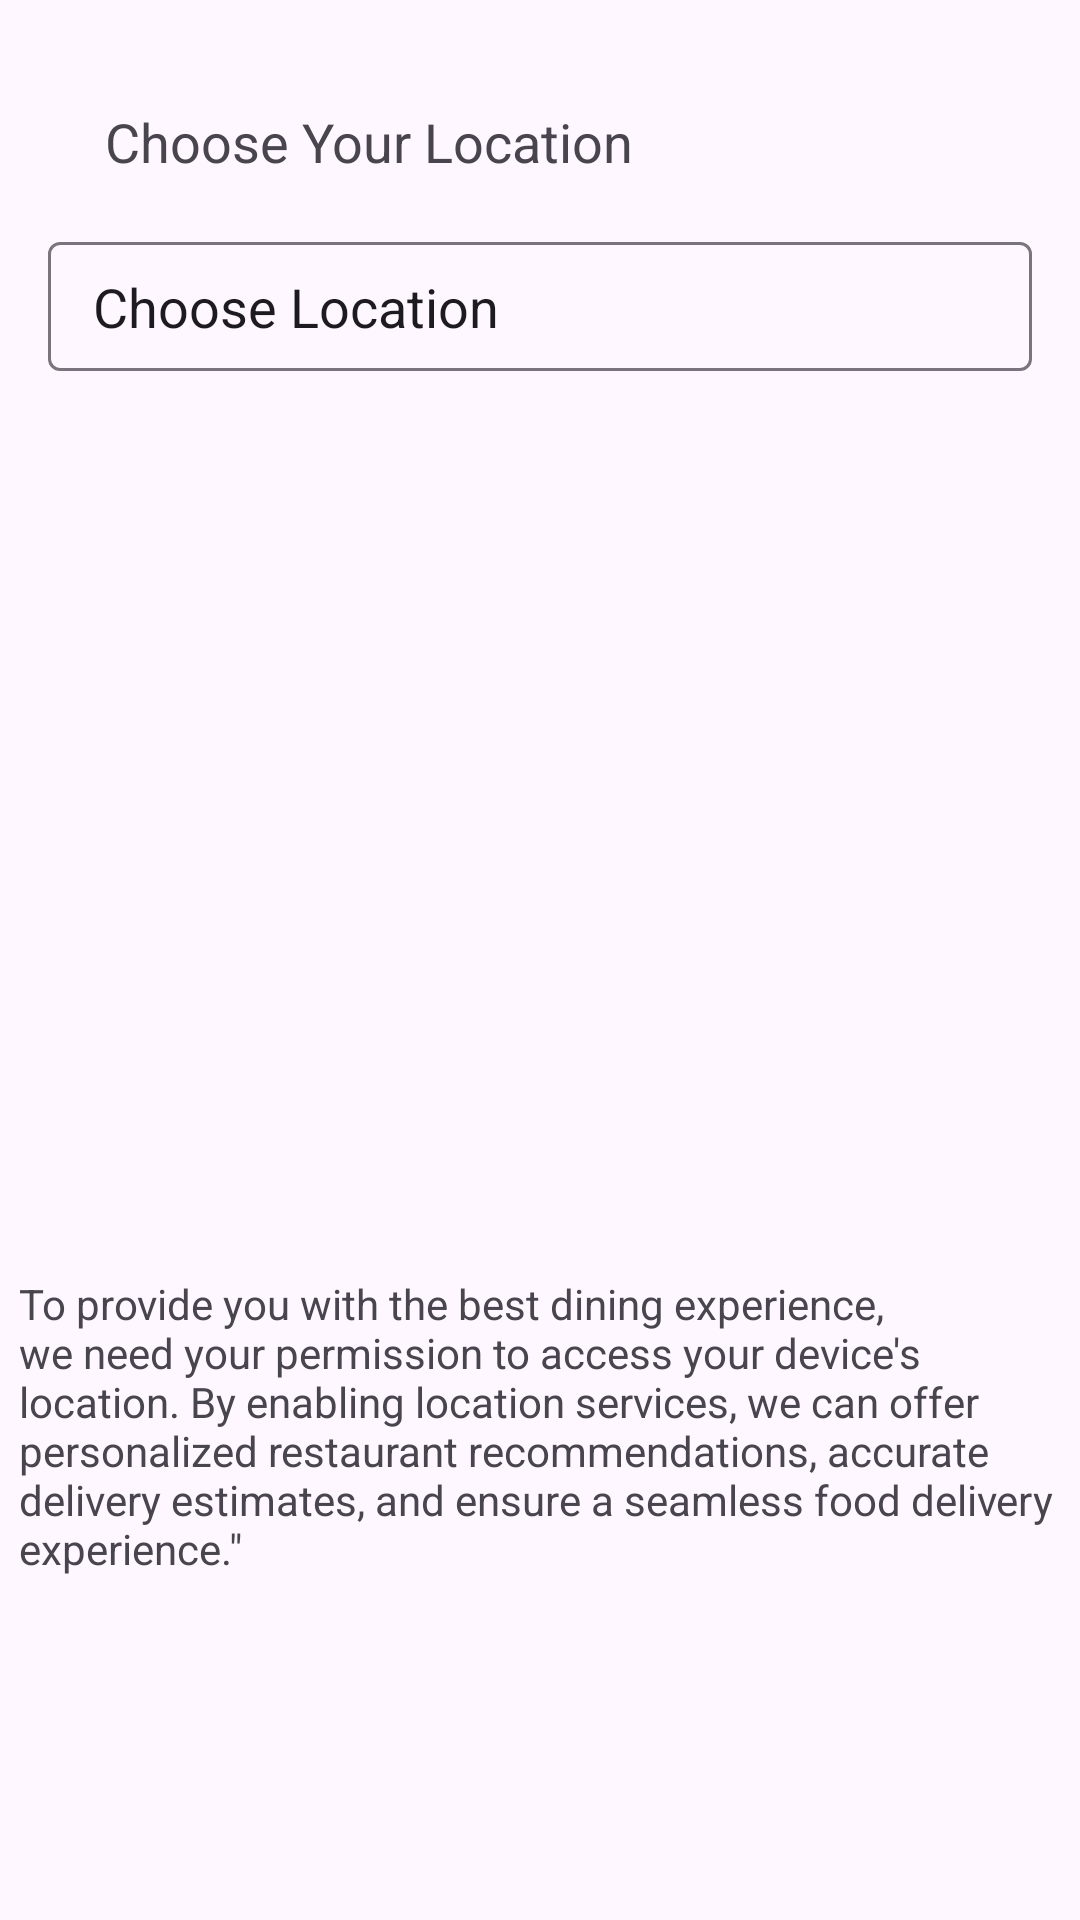

Here is an Android app screen rendered from its layout file. Give the layout XML and the strings, colors and styles it references.
<!-- AndroidManifest.xml: application theme Theme.Foodex -->
<!-- res/layout/activity_choose_loc.xml -->
<?xml version="1.0" encoding="utf-8"?>
<androidx.constraintlayout.widget.ConstraintLayout
    xmlns:android="http://schemas.android.com/apk/res/android"
    xmlns:app="http://schemas.android.com/apk/res-auto"
    xmlns:tools="http://schemas.android.com/tools"
    android:id="@+id/main"
    android:layout_width="match_parent"
    android:layout_height="match_parent"
    tools:context=".ChooseLocActivity">

    <TextView
        android:id="@+id/textView9"
        android:layout_width="wrap_content"
        android:layout_height="wrap_content"
        android:layout_marginStart="35dp"
        android:layout_marginTop="35dp"
        android:text="Choose Your Location"
        android:textSize="18sp"
        app:layout_constraintStart_toStartOf="parent"
        app:layout_constraintTop_toTopOf="parent"
        />

    <com.google.android.material.textfield.TextInputLayout
        style="@style/ThemeOverlay.Material3.AutoCompleteTextView.OutlinedBox"
        android:layout_width="match_parent"
        android:layout_height="wrap_content"
        android:layout_marginStart="16dp"
        android:layout_marginEnd="16dp"
        android:layout_marginTop="16dp"
        app:endIconDrawable="@drawable/circle_arrow"
        app:endIconTint="@color/black"
        app:layout_constraintStart_toStartOf="parent"
        app:layout_constraintEnd_toEndOf="parent"
        app:layout_constraintTop_toBottomOf="@+id/textView9"
        app:boxStrokeWidthFocused="0dp"
        app:endIconMode="custom">

        <AutoCompleteTextView
            android:id="@+id/ListOfLoc"
            android:layout_width="match_parent"
            android:layout_height="43dp"
            android:inputType="none"
            android:paddingLeft="15dp"
            android:text="Choose Location" />
    </com.google.android.material.textfield.TextInputLayout>

    <TextView
        android:id="@+id/textView16"
        android:layout_width="378dp"
        android:layout_height="103dp"
        android:layout_marginLeft="10dp"
        android:layout_marginRight="10dp"
        android:layout_marginBottom="112dp"
        android:paddingLeft="15dp"
        android:paddingRight="15dp"
        android:text="To provide you with the best dining experience, we need your permission to access your device's location. By enabling location services, we can offer personalized restaurant recommendations, accurate delivery estimates, and ensure a seamless food delivery experience.&quot;"
        app:layout_constraintBottom_toBottomOf="parent"
        app:layout_constraintEnd_toEndOf="parent"
        app:layout_constraintStart_toStartOf="parent" />


</androidx.constraintlayout.widget.ConstraintLayout>
<!-- resources referenced by this layout -->
<resources>
  <color name="black">#FF000000</color>
  <style name="Theme.Foodex" parent="Base.Theme.Foodex" />
  <style name="Base.Theme.Foodex" parent="Theme.Material3.DayNight.NoActionBar">
          
          
      </style>
</resources>
